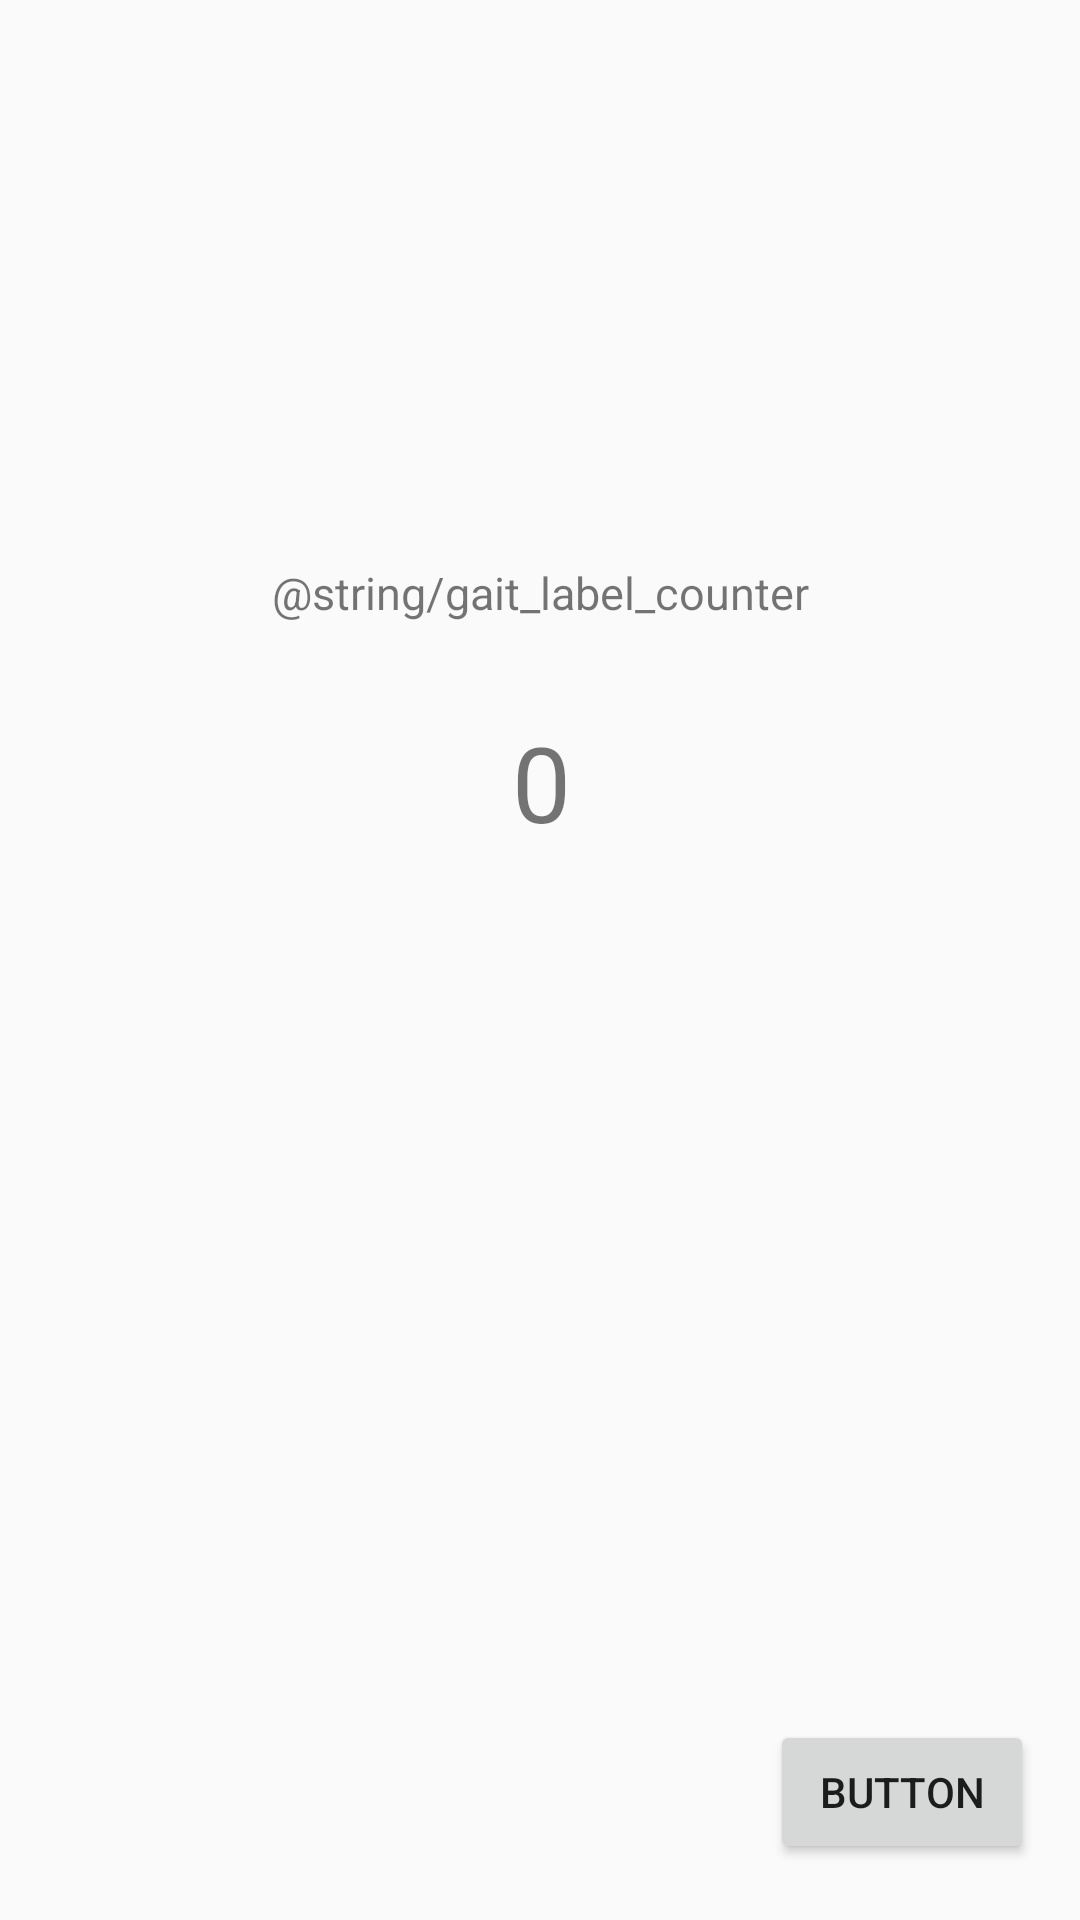

The Android layout XML behind this screen, and the referenced resources:
<!-- AndroidManifest.xml: application theme AppTheme -->
<!-- res/layout/activity_gait.xml -->
<?xml version="1.0" encoding="utf-8"?>
<android.support.constraint.ConstraintLayout xmlns:android="http://schemas.android.com/apk/res/android"
    xmlns:app="http://schemas.android.com/apk/res-auto"
    xmlns:tools="http://schemas.android.com/tools"
    android:layout_width="match_parent"
    android:layout_height="match_parent"
    tools:context=".GaitActivity">

    <TextView

        android:id="@+id/textView2"
        android:layout_width="wrap_content"
        android:layout_height="wrap_content"
        android:layout_marginStart="8dp"
        android:layout_marginTop="8dp"
        android:layout_marginEnd="8dp"
        android:layout_marginBottom="8dp"
        android:text="@string/gait_label_counter"
        android:textSize="15dp"
        app:layout_constraintBottom_toBottomOf="parent"
        app:layout_constraintEnd_toEndOf="parent"
        app:layout_constraintStart_toStartOf="parent"
        app:layout_constraintTop_toTopOf="parent"
        app:layout_constraintVertical_bias="0.297" />

    <TextView
        android:id="@+id/steps_counter"
        android:layout_width="wrap_content"
        android:layout_height="wrap_content"
        android:layout_marginStart="8dp"
        android:layout_marginTop="8dp"
        android:layout_marginEnd="8dp"
        android:layout_marginBottom="8dp"
        android:text="0"
        android:textSize="35dp"
        app:layout_constraintBottom_toBottomOf="parent"
        app:layout_constraintEnd_toEndOf="parent"
        app:layout_constraintHorizontal_bias="0.502"
        app:layout_constraintStart_toStartOf="parent"
        app:layout_constraintTop_toTopOf="parent"
        app:layout_constraintVertical_bias="0.397" />

    <Button
        android:id="@+id/start_running_button"
        android:layout_width="wrap_content"
        android:layout_height="wrap_content"
        android:layout_marginStart="8dp"
        android:layout_marginEnd="8dp"
        android:layout_marginBottom="8dp"
        android:text="Button"
        app:layout_constraintBottom_toBottomOf="parent"
        app:layout_constraintEnd_toEndOf="parent"
        app:layout_constraintHorizontal_bias="0.971"
        app:layout_constraintStart_toStartOf="parent"
        app:layout_constraintTop_toTopOf="parent"
        app:layout_constraintVertical_bias="0.982" />
</android.support.constraint.ConstraintLayout>
<!-- resources referenced by this layout -->
<resources>
  <style name="AppTheme" parent="Theme.AppCompat.Light.DarkActionBar">
          
          <item name="colorPrimary">@color/colorPrimary</item>
          <item name="colorPrimaryDark">@color/colorPrimaryDark</item>
          <item name="colorAccent">@color/colorAccent</item>
      </style>
  <color name="colorPrimary">#ED98B9 </color>
  <color name="colorPrimaryDark">#DB8DAB</color>
  <color name="colorAccent">#FF4081</color>
</resources>
